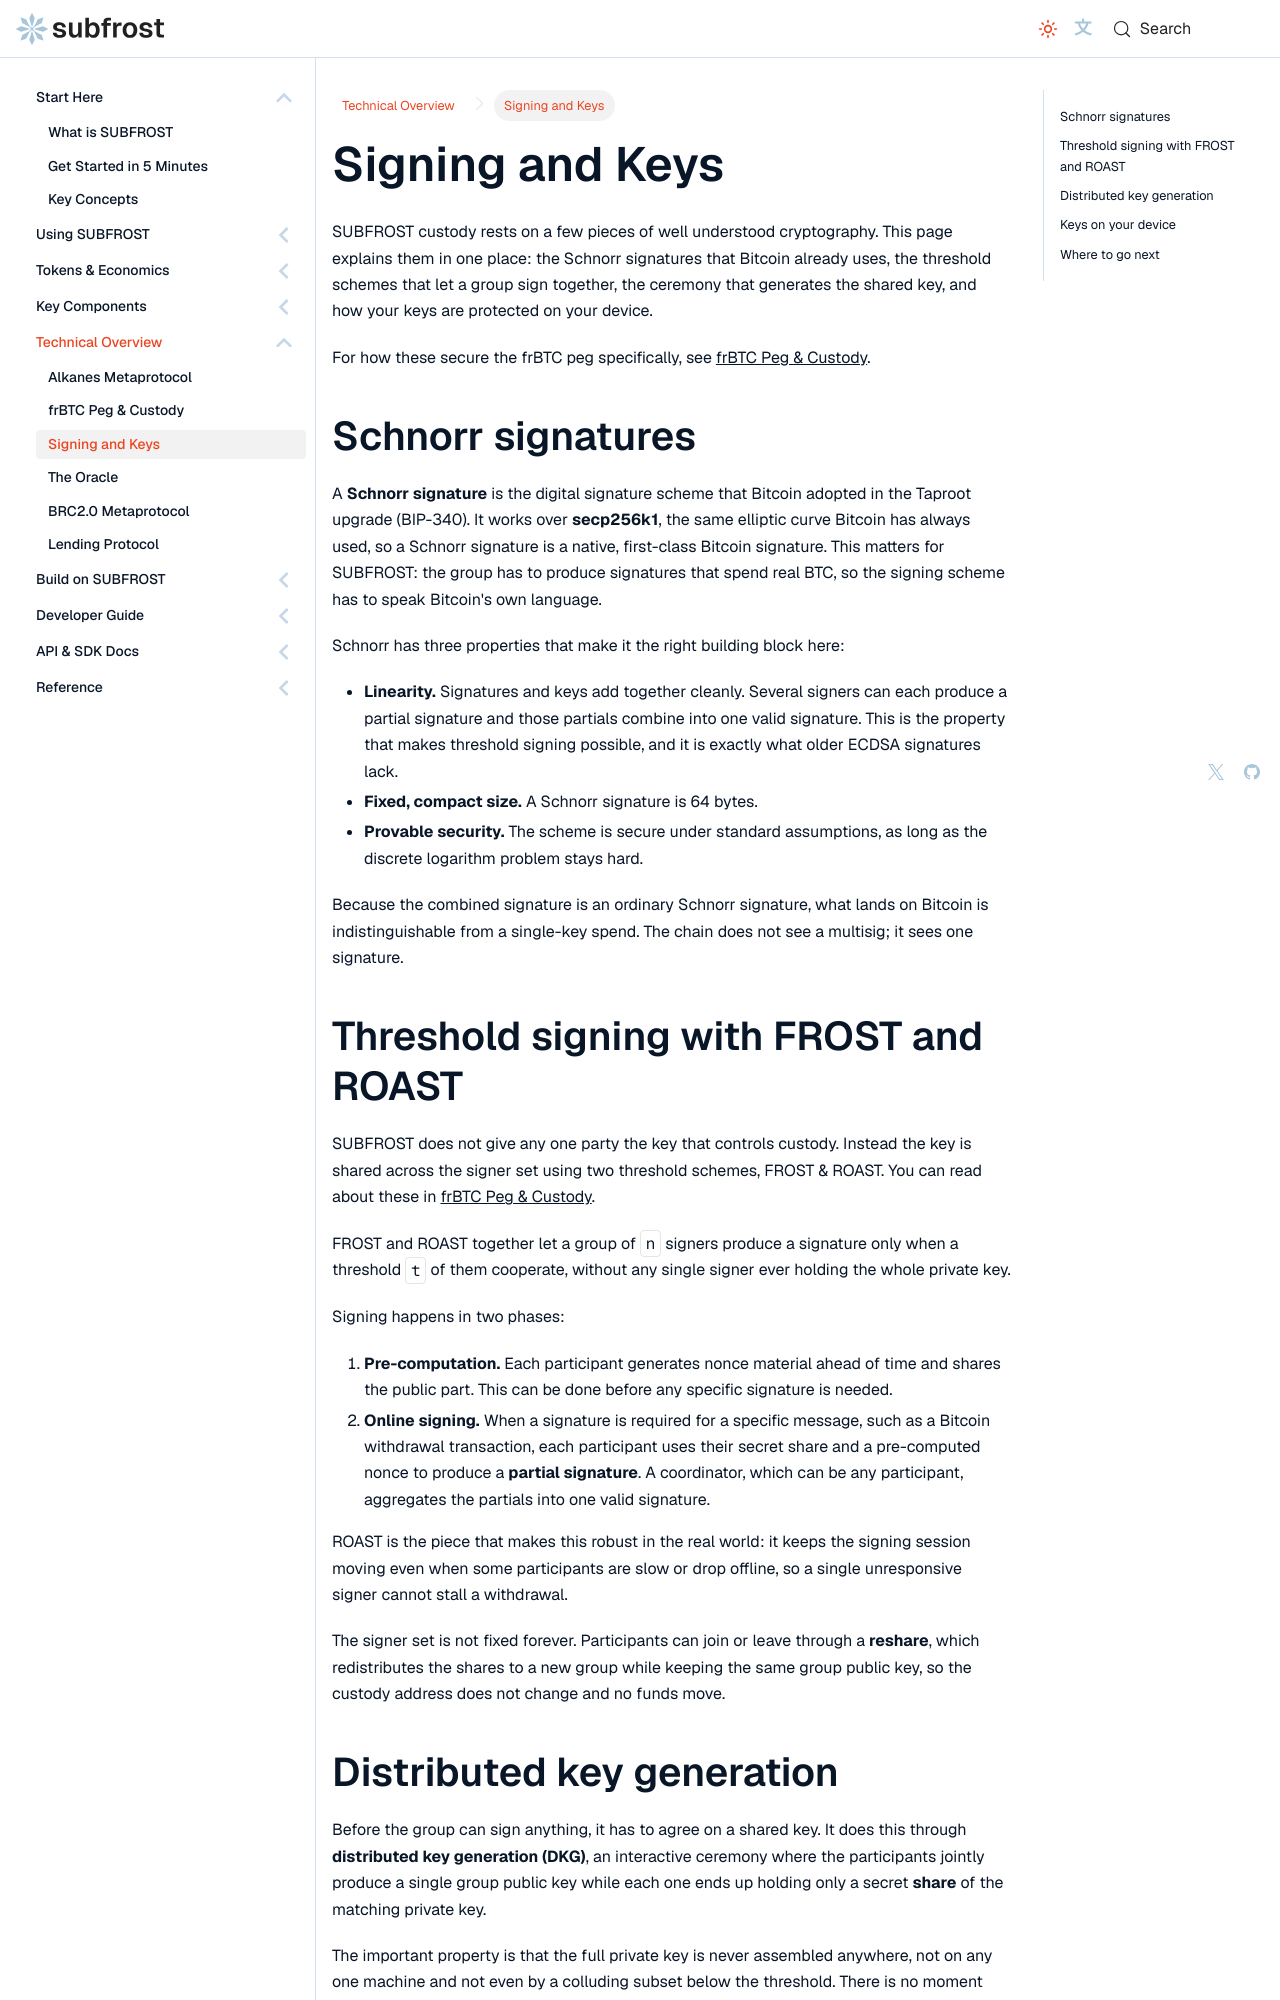

repository: Vdto88/subfrost-docs-preview · page: protocol/signing-and-keys/index.html · generator: docusaurus

---
title: Signing and Keys
sidebar_label: Signing and Keys
sidebar_position: 4
description: The cryptography behind SUBFROST custody, Schnorr signatures, threshold signing, distributed key generation, and how keys are protected on your device.
---

# Signing and Keys

SUBFROST custody rests on a few pieces of well understood cryptography. This page explains them in one place: the Schnorr signatures that Bitcoin already uses, the threshold schemes that let a group sign together, the ceremony that generates the shared key, and how your keys are protected on your device.

For how these secure the frBTC peg specifically, see [frBTC Peg & Custody](./frbtc-peg-and-custody).

## Schnorr signatures

A **Schnorr signature** is the digital signature scheme that Bitcoin adopted in the Taproot upgrade (BIP-340). It works over **secp256k1**, the same elliptic curve Bitcoin has always used, so a Schnorr signature is a native, first-class Bitcoin signature. This matters for SUBFROST: the group has to produce signatures that spend real BTC, so the signing scheme has to speak Bitcoin's own language.

Schnorr has three properties that make it the right building block here:

- **Linearity.** Signatures and keys add together cleanly. Several signers can each produce a partial signature and those partials combine into one valid signature. This is the property that makes threshold signing possible, and it is exactly what older ECDSA signatures lack.
- **Fixed, compact size.** A Schnorr signature is 64 bytes.
- **Provable security.** The scheme is secure under standard assumptions, as long as the discrete logarithm problem stays hard.

Because the combined signature is an ordinary Schnorr signature, what lands on Bitcoin is indistinguishable from a single-key spend. The chain does not see a multisig; it sees one signature.

## Threshold signing with FROST and ROAST

SUBFROST does not give any one party the key that controls custody. Instead the key is shared across the signer set using two threshold schemes, FROST & ROAST. You can read about these in [frBTC Peg & Custody](./frbtc-peg-and-custody).

FROST and ROAST together let a group of `n` signers produce a signature only when a threshold `t` of them cooperate, without any single signer ever holding the whole private key.

Signing happens in two phases:

1. **Pre-computation.** Each participant generates nonce material ahead of time and shares the public part. This can be done before any specific signature is needed.
2. **Online signing.** When a signature is required for a specific message, such as a Bitcoin withdrawal transaction, each participant uses their secret share and a pre-computed nonce to produce a **partial signature**. A coordinator, which can be any participant, aggregates the partials into one valid signature.

ROAST is the piece that makes this robust in the real world: it keeps the signing session moving even when some participants are slow or drop offline, so a single unresponsive signer cannot stall a withdrawal.

The signer set is not fixed forever. Participants can join or leave through a **reshare**, which redistributes the shares to a new group while keeping the same group public key, so the custody address does not change and no funds move.
